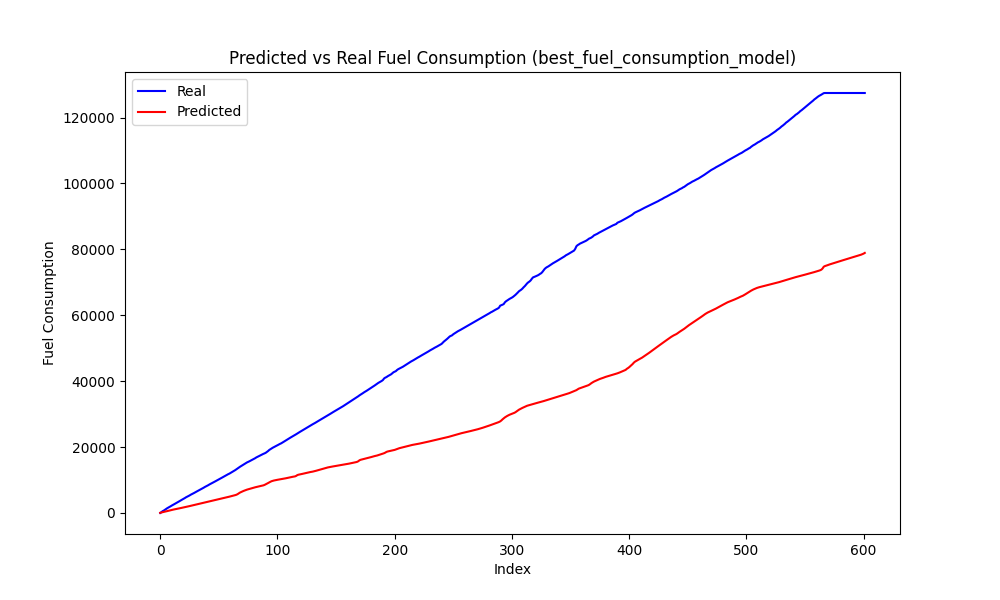

Values plotted in this chart, from the file beside it:
Speed, Actual, Predicted, Predicted_Diff, Actual_Diff
0, 246.8, 162.7, 101.2, 246.8
0, 545.4, 251.5, 88.72, 298.6
0, 725.9, 328.7, 77.24, 180.5
0, 982.4, 405.2, 76.5, 256.5
0, 1206, 485.8, 80.56, 223.8
0, 1461, 579.6, 93.87, 254.6
0, 1652, 674.6, 94.99, 190.7
0, 1873, 765.7, 91.11, 221.9
0, 2070, 853.5, 87.8, 196.8
0, 2293, 938.5, 85.02, 223
0, 2475, 1021, 82.11, 181.4
0, 2686, 1100, 79.17, 211.7
0, 2885, 1176, 76.53, 198.3
0, 3118, 1251, 74.43, 233.8
0, 3303, 1324, 73.02, 184.1
0, 3503, 1396, 72.36, 200.2
0, 3721, 1469, 72.46, 217.8
0, 3948, 1542, 73.21, 227.0
0, 4129, 1616, 74.44, 181.4
0, 4326, 1692, 75.97, 197
0, 4534, 1770, 77.61, 208.4
0, 4767, 1849, 79.2, 232.7
0, 4942, 1930, 80.62, 175.4
0, 5128, 2011, 81.81, 185.2
0, 5322, 2094, 82.72, 194.1
0, 5546, 2178, 83.35, 224.3
0, 5724, 2261, 83.72, 177.6
0, 5912, 2345, 83.86, 188.4
0, 6099, 2429, 83.82, 187.2
0, 6319, 2513, 83.65, 220.2
0, 6500, 2596, 83.41, 180.8
0, 6690, 2679, 83.14, 189.9
0, 6891, 2762, 82.88, 200.7
0, 7091, 2845, 82.65, 200.3
0, 7271, 2927, 82.49, 179.6
0, 7475, 3010, 82.39, 204.6
0, 7665, 3092, 82.36, 189.2
0, 7887, 3174, 82.38, 222.1
0, 8063, 3257, 82.45, 176
0, 8257, 3339, 82.55, 194.1
0, 8447, 3422, 82.68, 190.5
0, 8667, 3505, 82.82, 219.7
0, 8845, 3588, 82.97, 178.5
0, 9032, 3671, 83.12, 186.7
0, 9235, 3754, 83.3, 202.5
0, 9441, 3838, 83.53, 206.1
0, 9615, 3921, 83.81, 174.1
0, 9805, 4006, 84.08, 190.1
0, 10014, 4090, 84.37, 209.5
0, 10218, 4175, 84.75, 204
0, 10391, 4260, 85.25, 172.5
0, 10583, 4346, 85.74, 191.8
0, 10790, 4432, 86.12, 206.9
0, 10991, 4518, 86.47, 201.2
0, 11168, 4605, 87.07, 177.6
0, 11357, 4693, 87.95, 188.9
0, 11567, 4782, 88.69, 209.3
0, 11788, 4871, 88.87, 220.9
0, 11950, 4960, 89.04, 162.7
0, 12163, 5051, 90.6, 212.4
... 541 more rows
